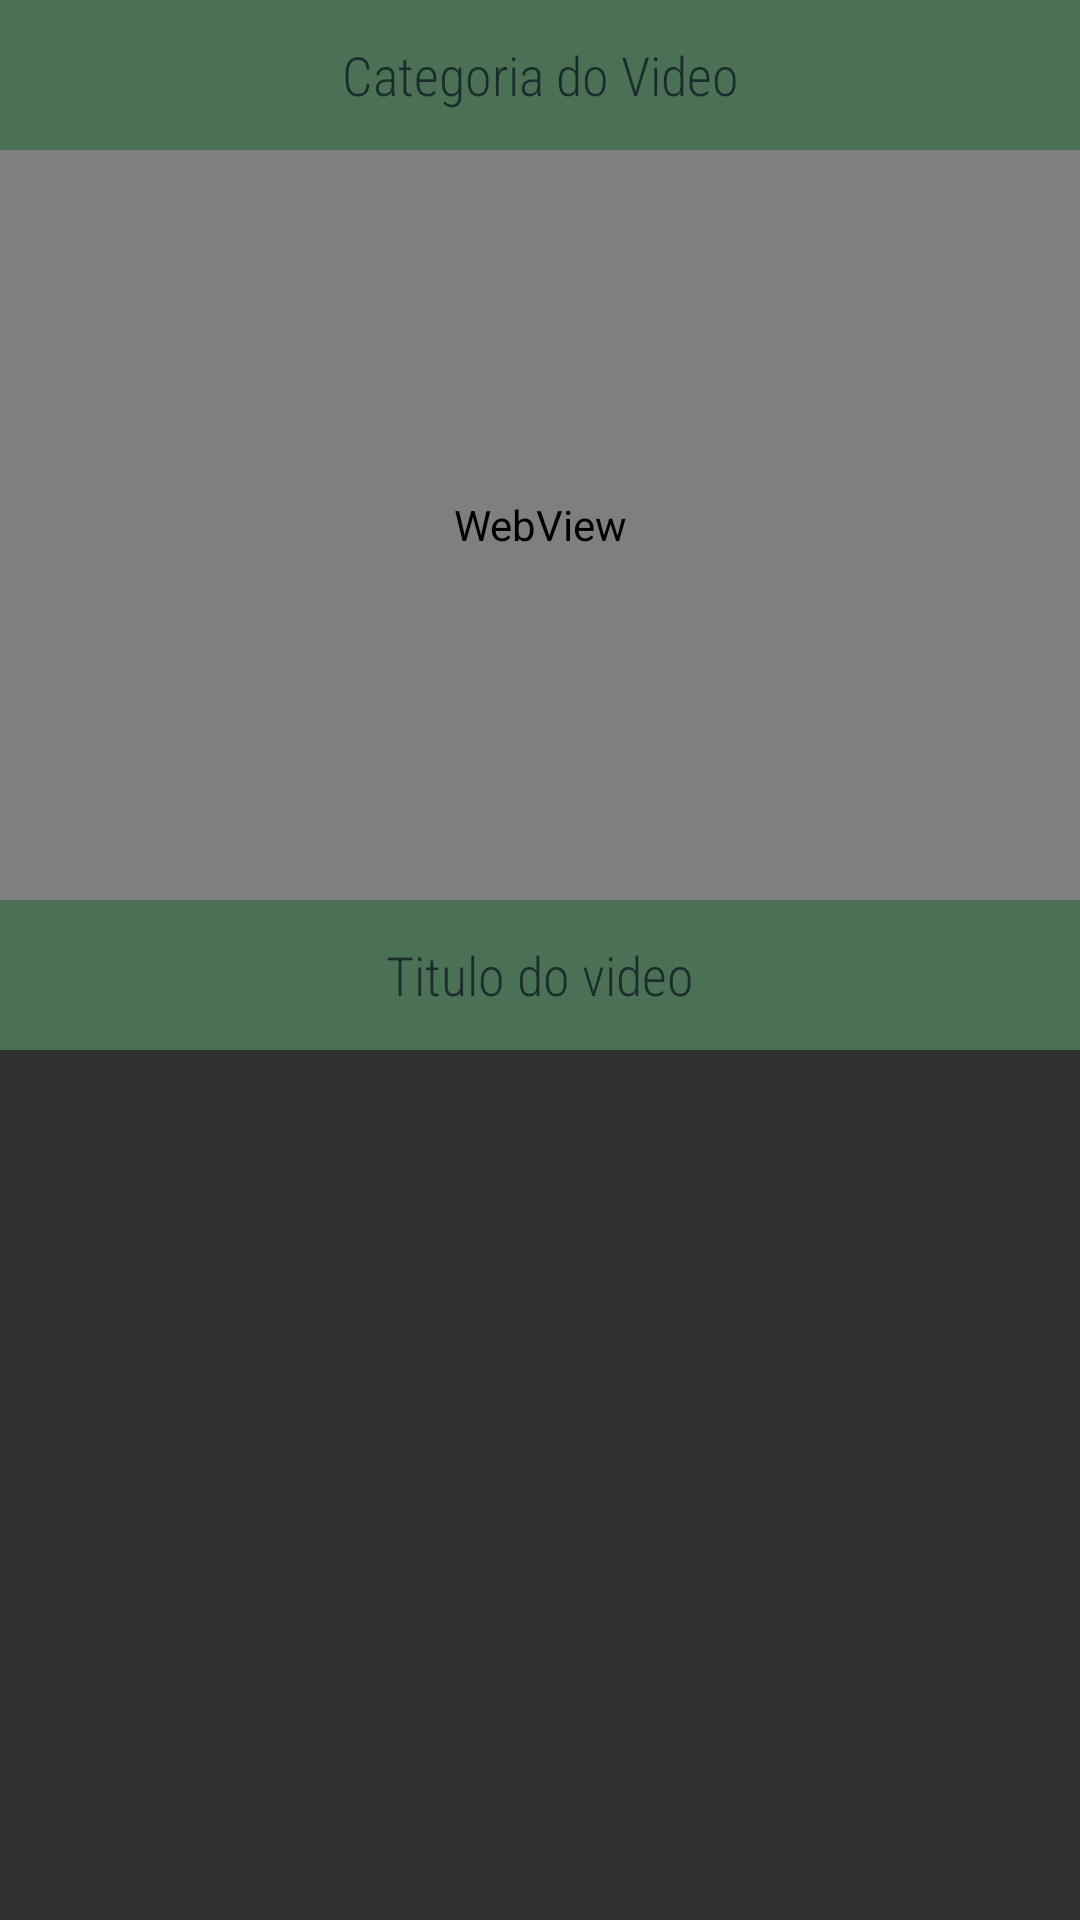

This screen was rendered from an Android layout file. Write that file and the resources it references.
<!-- AndroidManifest.xml: application theme Theme.AppCompat.NoActionBar.WithColoredSpinners -->
<!-- res/layout/fragment_screen_video.xml -->
<?xml version="1.0" encoding="utf-8"?>
<RelativeLayout
    xmlns:android="http://schemas.android.com/apk/res/android"
    android:layout_width="400dp"
    android:orientation="vertical"
    android:layout_height="350dp"
    android:id="@+id/nonVideoLayout">

    <TextView android:id="@+id/categoryVideo"
        android:layout_width="match_parent"
        android:layout_height="50dp"
        android:text="Categoria do Video"
        android:fontFamily="sans-serif-condensed-light"
        android:gravity="center"
        android:textSize="18dp"
        android:textColor="#1b2c2c"
        android:layout_alignParentStart="true"
        android:background="#99609c70"/>

    <WebView android:id="@+id/web"
        android:layout_width="400dp"
        android:layout_marginTop="50dp"
        android:layout_height="250dp" />

    <TextView android:id="@+id/titleVideo"
        android:layout_width="match_parent"
        android:layout_height="50dp"
        android:text="Titulo do video"
        android:fontFamily="sans-serif-condensed-light"
        android:gravity="center"
        android:textSize="18dp"
        android:textColor="#1b2c2c"
        android:layout_alignParentStart="true"
        android:layout_marginTop="300dp"
        android:background="#99609c70"/>


</RelativeLayout>
<!-- resources referenced by this layout -->
<resources>
  <style name="Theme.AppCompat.NoActionBar.WithColoredSpinners" parent="Theme.AppCompat.NoActionBar">
          <item name="android:spinnerItemStyle">@style/SpinnerItem</item>
          <item name="android:spinnerDropDownItemStyle">@style/SpinnerItem.DropDownItem</item>
      </style>
  <style name="SpinnerItem" parent="@android:style/Widget.TextView.SpinnerItem">
          <item name="android:textColor">#698b91</item>
          <item name="android:textSize">23dp</item>
          <item name="android:paddingTop">20dp</item>
  
      </style>
  <style name="SpinnerItem.DropDownItem" parent="@android:style/Widget.DropDownItem.Spinner">
          <item name="android:textColor">#698b91</item>
          <item name="android:textSize">23dp</item>
  
      </style>
</resources>
